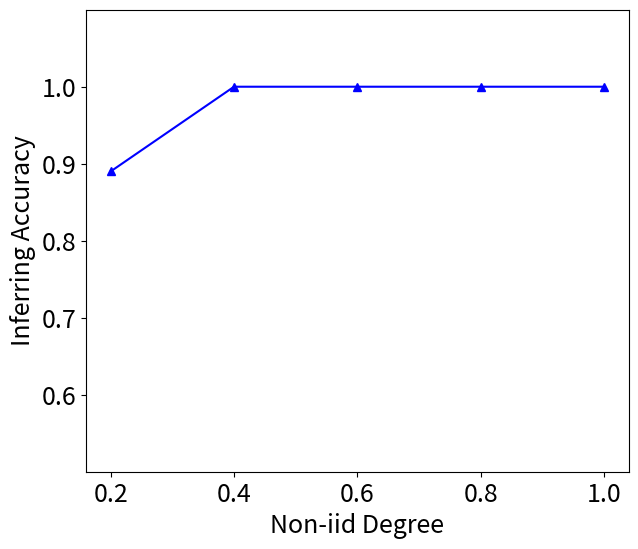

Generate this figure with matplotlib: (Note: this script raises an exception after producing the figure.)
import numpy as np
import matplotlib.pyplot as plt
import matplotlib

non_iid=[0.2,0.4,0.6,0.8,1.0]
mnist_rate=[0.89, 1.0,1.0,1.0,1.0]
fmnist_rate=[0.94, 1.0,1.0,1.0,1.0]
cifar_rate=[0.96, 1.0,1.0,1.0,1.0]

plt.figure(figsize=(7,6))
plt.plot(non_iid, mnist_rate, marker="^", color="blue")
plt.xticks([0.2, 0.4, 0.6, 0.8, 1.0], fontsize=18)
plt.yticks([0.6, 0.7, 0.8, 0.9, 1.0], fontsize=18)
plt.ylim(0.5,1.1)
plt.xlabel("Non-iid Degree", fontsize=18)
plt.ylabel("Inferring Accuracy", fontsize=18)
plt.savefig("results/Inferring Accuracy MNIST.png")

plt.figure(figsize=(7,6))
plt.plot(non_iid, fmnist_rate, marker="^", color="green")
plt.xticks([0.2, 0.4, 0.6, 0.8, 1.0], fontsize=18)
plt.yticks([0.6, 0.7, 0.8, 0.9, 1.0], fontsize=18)
plt.ylim(0.5,1.1)
plt.xlabel("Non-iid Degree", fontsize=18)
plt.ylabel("Inferring Accuracy", fontsize=18)
plt.savefig("results/Inferring Accuracy FMNIST.png")

plt.figure(figsize=(7,6))
plt.plot(non_iid, cifar_rate, marker="^", color="red")
plt.xticks([0.2, 0.4, 0.6, 0.8, 1.0], fontsize=18)
plt.yticks([0.6, 0.7, 0.8, 0.9, 1.0], fontsize=18)
plt.ylim(0.5,1.1)
plt.xlabel("Non-iid Degree", fontsize=18)
plt.ylabel("Inferring Accuracy", fontsize=18)
plt.savefig("results/Inferring Accuracy CIFAR.png")
